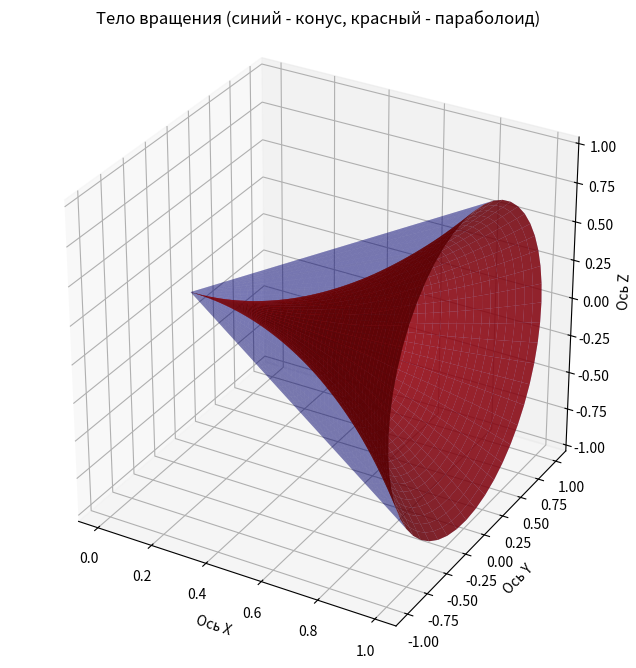

The matplotlib source for this figure:
import sympy as sp
import numpy as np
import matplotlib.pyplot as plt

x_sym = sp.Symbol('x')
y_upper = x_sym
y_lower = x_sym**2
V_expr = sp.pi * (y_upper**2 - y_lower**2)
V_sym = sp.integrate(V_expr, (x_sym, 0, 1))
print(f"Точное значение объема: {V_sym}")
print(f"Численное значение: {float(V_sym.evalf()):.4f}")
fig = plt.figure(figsize=(10, 8))
ax = fig.add_subplot(111, projection='3d')

# Параметризация поверхностей для вращения вокруг OX
# x остается x, y_3d = R*cos(theta), z_3d = R*sin(theta)

x_val = np.linspace(0, 1, 50)
theta = np.linspace(0, 2*np.pi, 50)
X_grid, Theta_grid = np.meshgrid(x_val, theta)

# Внешний конус (от y=x)

R_out = X_grid
Y_out = R_out * np.cos(Theta_grid)
Z_out = R_out * np.sin(Theta_grid)

# Внутренний параболоид (от y=x^2)

R_in = X_grid**2
Y_in = R_in * np.cos(Theta_grid)
Z_in = R_in * np.sin(Theta_grid)
ax.plot_surface(X_grid, Y_out, Z_out, color='blue', alpha=0.3, edgecolor='none')
ax.plot_surface(X_grid, Y_in, Z_in, color='red', alpha=0.8, edgecolor='none')
ax.set_title('Тело вращения (синий - конус, красный - параболоид)')
ax.set_xlabel('Ось X')
ax.set_ylabel('Ось Y')
ax.set_zlabel('Ось Z')
ax.set_box_aspect((1, 1, 1))
plt.show()
